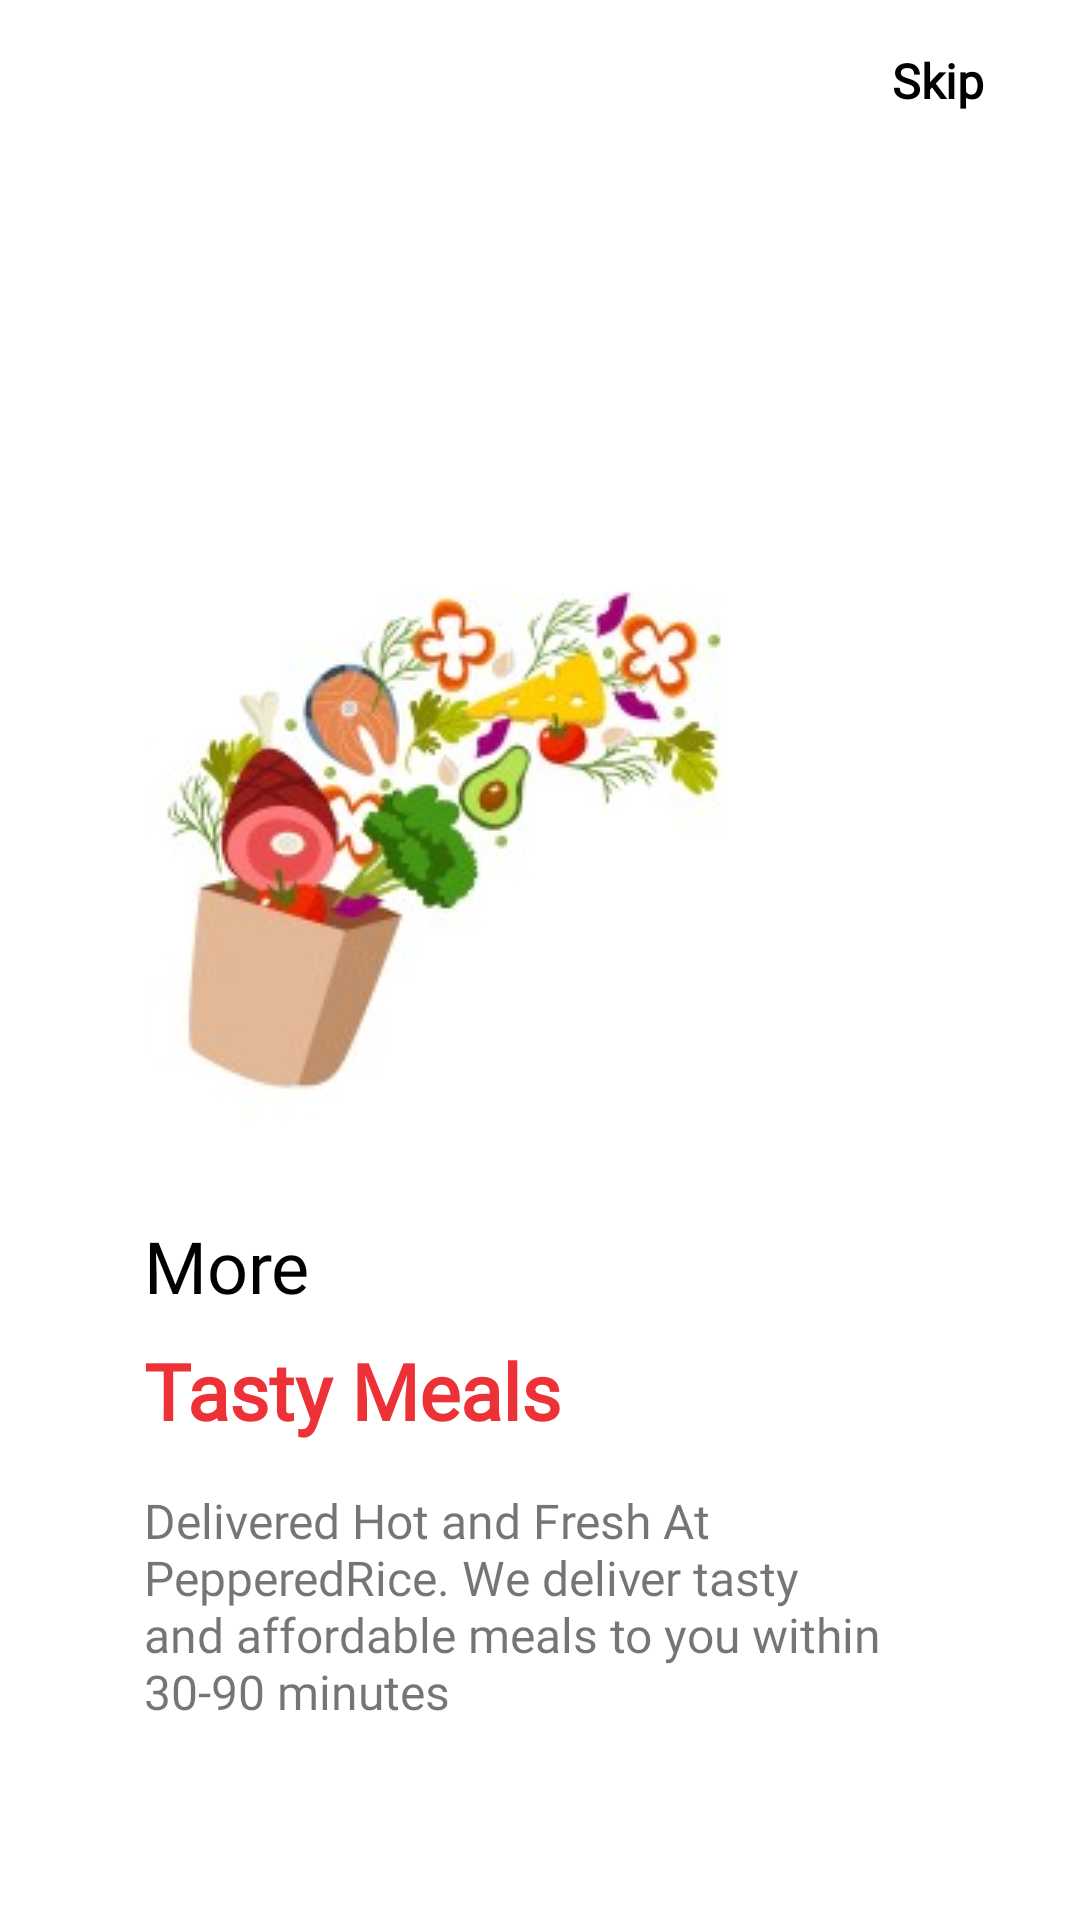

The Android layout XML behind this screen, and the referenced resources:
<!-- AndroidManifest.xml: application theme Theme.PepperedRice -->
<!-- res/layout/fragment_b.xml -->
<?xml version="1.0" encoding="utf-8"?>
<androidx.constraintlayout.widget.ConstraintLayout xmlns:android="http://schemas.android.com/apk/res/android"
    xmlns:app="http://schemas.android.com/apk/res-auto"
    xmlns:tools="http://schemas.android.com/tools"
    android:layout_width="match_parent"
    android:layout_height="match_parent"
    android:background="@color/colorWhite"
    tools:context=".fragments.FragmentB">

    <ImageView
        android:id="@+id/imageView"
        android:layout_width="wrap_content"
        android:layout_height="wrap_content"
        android:layout_marginStart="16dp"
        android:layout_marginTop="16dp"
        android:src="@drawable/circle_blank"
        app:layout_constraintStart_toStartOf="parent"
        app:layout_constraintTop_toTopOf="parent" />

    <ImageView
        android:id="@+id/imageView2"
        android:layout_width="wrap_content"
        android:layout_height="wrap_content"
        android:layout_marginStart="8dp"
        android:layout_marginTop="16dp"
        android:src="@drawable/circle_filled"
        app:layout_constraintStart_toEndOf="@+id/imageView"
        app:layout_constraintTop_toTopOf="parent" />

    <ImageView
        android:id="@+id/imageView3"
        android:layout_width="wrap_content"
        android:layout_height="wrap_content"
        android:layout_marginStart="8dp"
        android:layout_marginTop="16dp"
        android:src="@drawable/circle_blank"
        app:layout_constraintStart_toEndOf="@+id/imageView2"
        app:layout_constraintTop_toTopOf="parent" />

    <TextView
        android:clickable="true"
        android:contextClickable="true"
        android:id="@+id/textView"
        android:layout_width="wrap_content"
        android:layout_height="wrap_content"
        android:layout_marginTop="16dp"
        android:layout_marginEnd="32dp"
        android:fontFamily="@font/spartanblack"
        android:text="Skip"
        android:textColor="@color/black"
        android:textSize="16sp"
        android:textStyle="bold"
        app:layout_constraintEnd_toEndOf="parent"
        app:layout_constraintTop_toTopOf="parent" />

    <ImageView
        android:id="@+id/imageView4"
        android:layout_width="200dp"
        android:layout_height="200dp"
        android:layout_marginTop="144dp"
        android:src="@drawable/food_time_sm"
        app:layout_constraintEnd_toEndOf="parent"
        app:layout_constraintHorizontal_bias="0.3"
        app:layout_constraintStart_toStartOf="parent"
        app:layout_constraintTop_toBottomOf="@+id/textView"
        app:layout_constraintVertical_bias=".3" />

    <TextView
        android:id="@+id/textView2"
        android:layout_width="wrap_content"
        android:layout_height="wrap_content"
        android:layout_marginTop="24dp"
        android:fontFamily="@font/spartansemibold"
        android:text="More"
        android:textColor="@color/black"
        android:textSize="24sp"
        app:layout_constraintStart_toStartOf="@+id/imageView4"
        app:layout_constraintTop_toBottomOf="@+id/imageView4" />

    <TextView
        android:id="@+id/textView3"
        android:layout_width="wrap_content"
        android:layout_height="wrap_content"
        android:layout_marginTop="8dp"
        android:fontFamily="@font/spartanblack"
        android:text="Tasty Meals"
        android:textColor="@color/colorRed"
        android:textSize="26sp"
        android:textStyle="bold"
        app:layout_constraintStart_toStartOf="@+id/imageView4"
        app:layout_constraintTop_toBottomOf="@+id/textView2" />

    <TextView
        android:id="@+id/textView4"
        android:layout_width="0dp"
        android:layout_height="wrap_content"
        android:layout_marginTop="15sp"
        android:layout_marginEnd="65dp"

        android:fontFamily="@font/spartanregular"
        android:text="Delivered Hot and Fresh At PepperedRice. We deliver tasty and affordable meals to you within 30-90 minutes"
        android:textSize="16sp"
        app:layout_constraintEnd_toEndOf="parent"
        app:layout_constraintStart_toStartOf="@+id/textView3"
        app:layout_constraintTop_toBottomOf="@+id/textView3" />
</androidx.constraintlayout.widget.ConstraintLayout>
<!-- resources referenced by this layout -->
<resources>
  <color name="black">#FF000000</color>
  <color name="colorRed">#EC3237</color>
  <color name="colorWhite">#FFF</color>
  <!-- drawable circle_blank (drawable) -->
  <?xml version="1.0" encoding="utf-8"?>
  <selector xmlns:android="http://schemas.android.com/apk/res/android">
  <item>
      <shape android:shape="oval">
          <size android:height="10dp" android:width="10dp" />
          <stroke android:width="1dp" android:color="@android:color/white" />
      </shape>
  </item>
  </selector>
  <!-- drawable circle_filled (drawable) -->
  <?xml version="1.0" encoding="utf-8"?>
  <selector xmlns:android="http://schemas.android.com/apk/res/android">
  <item>
      <shape android:shape="oval">
          <size android:height="10dp" android:width="10dp" />
          <solid android:color="@android:color/white" />
          <stroke android:width="1dp" android:color="@android:color/white" />
      </shape>
  </item>
  </selector>
  <!-- drawable food_time_sm: jpg bitmap (drawable, 10947 bytes) -->
  <style name="Theme.PepperedRice" parent="Theme.MaterialComponents.Light.NoActionBar">
          
          <item name="colorPrimary">@color/colorRed</item>
          <item name="colorPrimaryVariant">@color/colorRed</item>
          <item name="colorOnPrimary">@color/colorRed</item>
          
  
          <item name="colorSecondary">@color/colorRed</item>
          <item name="colorSecondaryVariant">@color/teal_700</item>
          <item name="colorOnSecondary">@color/black</item>
          
          <item name="android:statusBarColor" tools:targetApi="l">?attr/colorPrimaryVariant</item>
          
      </style>
  <color name="teal_700">#FF018786</color>
</resources>
